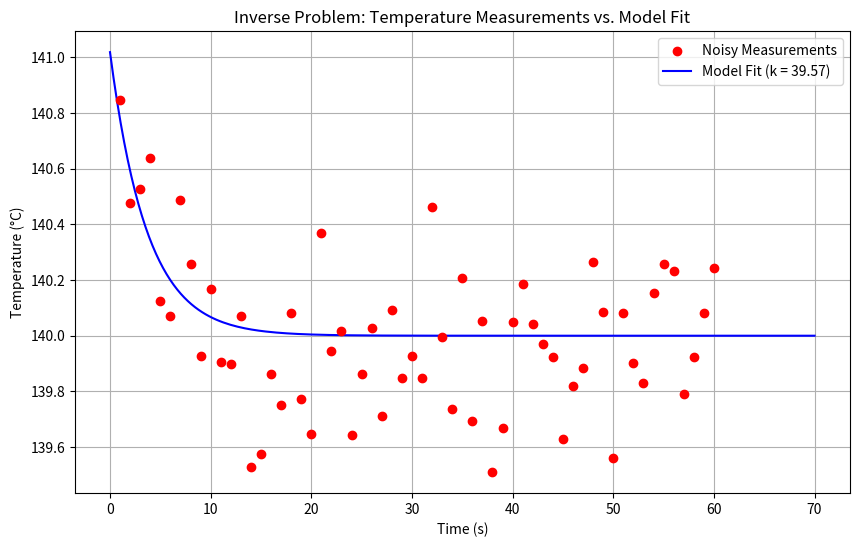

This figure's Python source:
import numpy as np
from scipy.optimize import minimize

# --- 1. Problem Setup and Simulated Data Generation ---
L = 1.0  # m
A = 0.01 # m^2
rho = 8000 # kg/m^3
cp = 450 # J/(kg*K)
T0 = 20  # °C
T1 = 100 # °C
T2 = 20  # °C
xs = 0.5 # m
k_true = 50.0 # W/(m*K)
alpha_true = k_true / (rho * cp)
#t_meas = np.array([1,2,3,4,5,6,7,8,9,10, 15, 20, 25, 30, 35, 40, 45, 50, 55, 60])
t_meas = np.arange(60)+1
# Function to calculate the temperature at a specific point and time
def temperature_model(x, t, alpha, N_terms=50):
    """
    Calculates the temperature at a given point x and time t.
    N_terms is the number of terms to use in the Fourier series.
    """
    T_steady_state = (T2 - T1) * x / L + T1
    sum_series = 0.0
    for n in range(1, N_terms + 1):
        Bn = (2 / (n * np.pi)) * (T1 - T2 + (T0 - T1) * (-1)**n + (T2 - T0))
        sum_series += Bn * np.exp(-alpha * (n * np.pi / L)**2 * t) * np.sin(n * np.pi * x / L)
    return T_steady_state + sum_series

# Generate "noisy" experimental data
T_meas_true = temperature_model(xs, t_meas, alpha_true)
np.random.seed(42) # for reproducibility
noise_level = 0.25 # °C
T_meas = T_meas_true + np.random.normal(0, noise_level, len(t_meas))

# --- 2. The Inverse Problem Solver ---
def cost_function(k_guess, T_meas, t_meas, xs):
    """
    Calculates the sum of squared errors between the model's prediction
    and the measured data for a given thermal conductivity guess.
    """
    if k_guess <= 0: # Ensure k is physically meaningful
        return np.inf

    alpha_guess = k_guess[0] / (rho * cp)
    T_model = temperature_model(xs, t_meas, alpha_guess)
    return np.sum((T_model - T_meas)**2)

# Initial guess for thermal conductivity
k_initial_guess = [30.0]

# Minimize the cost function to find the best-fit k
# We use the L-BFGS-B method which is suitable for bound-constrained problems.
# Here, we constrain k to be positive.
result = minimize(cost_function, k_initial_guess, args=(T_meas, t_meas, xs), method='L-BFGS-B', bounds=[(1e-6, None)])

k_estimated = result.x[0]

# --- 3. Display Results ---
print(f"True thermal conductivity (k_true): {k_true:.2f} W/(m*K)")
print(f"Estimated thermal conductivity (k_estimated): {k_estimated:.2f} W/(m*K)")
print(f"Optimization successful: {result.success}")
print(f"Final cost function value: {result.fun:.4f}")

# Optional: Plotting the results to visualize the fit
import matplotlib.pyplot as plt

# Generate model temperatures for a smooth curve using the estimated k
t_plot = np.linspace(0, 70, 200)
T_model_fit = temperature_model(xs, t_plot, k_estimated / (rho * cp))

plt.figure(figsize=(10, 6))
plt.scatter(t_meas, T_meas, color='red', label='Noisy Measurements', zorder=5)
plt.plot(t_plot, T_model_fit, color='blue', label=f'Model Fit (k = {k_estimated:.2f})')
plt.xlabel('Time (s)')
plt.ylabel('Temperature (°C)')
plt.title('Inverse Problem: Temperature Measurements vs. Model Fit')
plt.legend()
plt.grid(True)
plt.show()